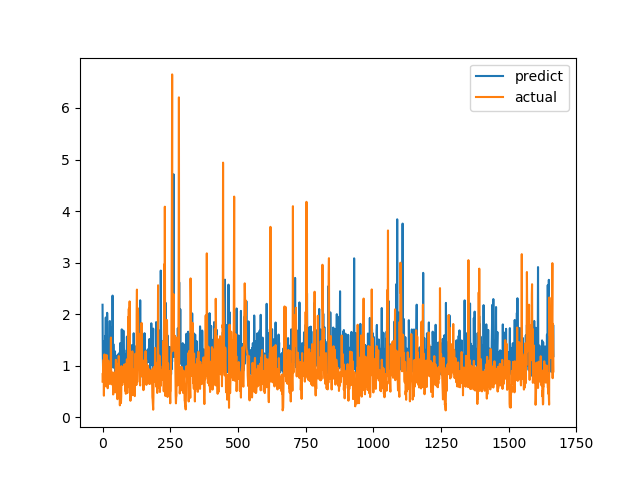

The table this chart was drawn from, first rows:
predict, actual
2.183, 0.6915
1.204, 0.8558
0.9328, 0.7094
0.9439, 1.015
1.033, 1.116
1.38, 0.4183
1.48, 1.002
1.206, 1.219
1.322, 1.143
1.406, 0.6528
1.578, 0.6747
1.487, 0.601
1.935, 0.6695
1.08, 0.6538
1.282, 0.7814
0.9164, 1.206
1.107, 0.8469
2.026, 0.8286
1.612, 0.6482
1.335, 0.5624
1.087, 0.7183
0.9715, 1.1
1.053, 0.9542
1.335, 0.729
0.9871, 0.6694
0.9215, 0.8631
0.9812, 0.6465
1.866, 0.8223
1.145, 0.9236
0.8516, 0.8301
0.8829, 1.067
1.083, 1.546
0.9957, 0.6827
1.743, 0.6386
1.103, 0.6464
1.214, 0.6881
1.074, 0.7274
2.36, 0.65
1.316, 0.8694
0.9662, 0.4409
1.419, 0.4519
1.23, 0.7575
1.278, 0.4952
0.9619, 0.6851
1.181, 0.7244
0.9876, 0.8654
1.278, 0.74
0.8363, 0.8071
1.161, 0.8204
1.192, 1.114
0.9748, 1.109
0.9271, 0.4751
1.192, 1.039
1.123, 0.9458
1.179, 0.7878
0.9003, 0.3505
1.16, 0.9368
1.21, 0.9868
0.9187, 0.647
1.227, 1.03
... 1,606 more rows
